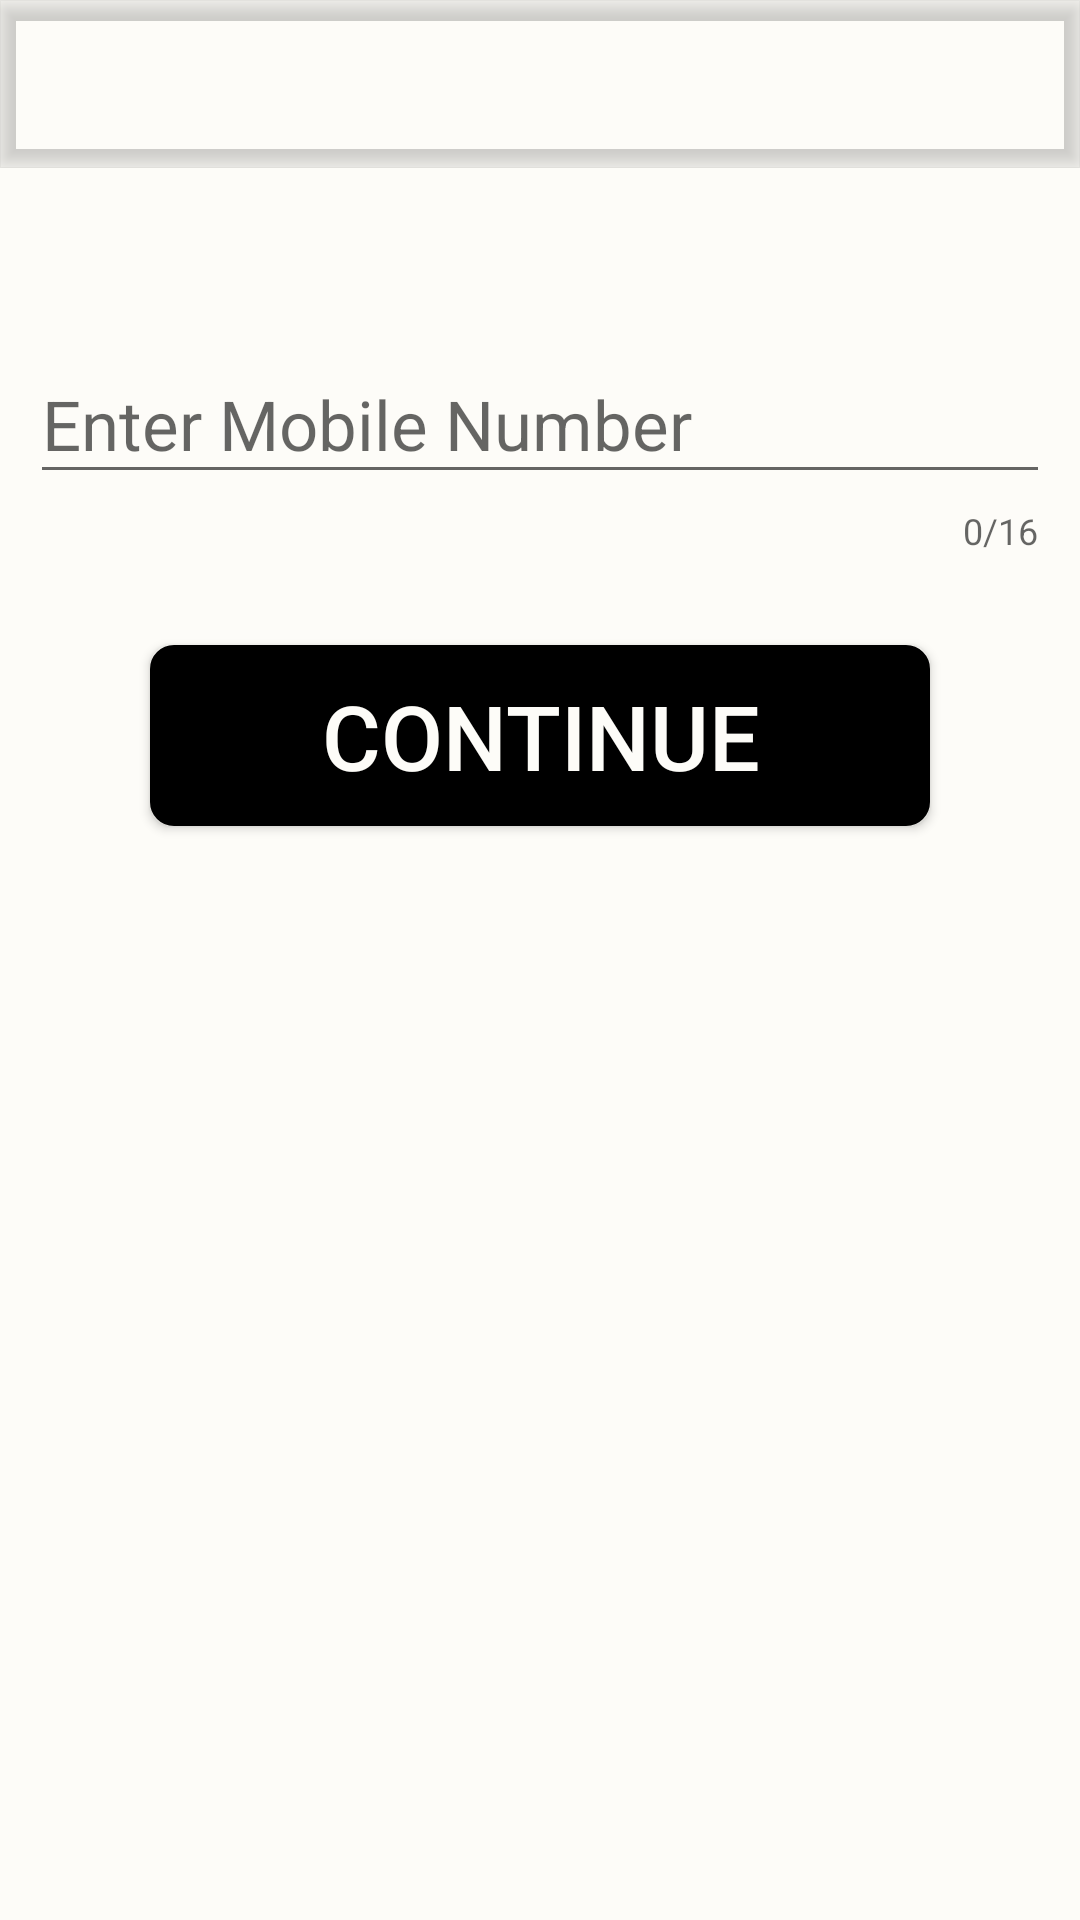

Reconstruct the res/layout file that produces this screen, plus the resources it refers to.
<!-- AndroidManifest.xml: application theme AppTheme -->
<!-- res/layout/activity_bank_deatails.xml -->
<?xml version="1.0" encoding="utf-8"?>
<LinearLayout
    xmlns:android="http://schemas.android.com/apk/res/android"
    xmlns:app="http://schemas.android.com/apk/res-auto"
    xmlns:tools="http://schemas.android.com/tools"
    android:layout_width="match_parent"
    android:layout_height="match_parent"
    android:orientation="vertical"
    tools:context="com.example.zunnorain.telcard_khokha.BankDetailsActivity.BankDeatailsActivity">

    <include layout="@layout/toolbar_layout"/>

    <android.support.design.widget.TextInputLayout
        android:id="@+id/debitinputfield"
        android:layout_width="match_parent"
        android:layout_height="wrap_content"
        android:layout_marginTop="50dp"
        android:layout_marginLeft="10dp"
        android:layout_marginRight="10dp"
        app:counterEnabled="true"
        app:counterMaxLength="16"
        app:counterOverflowTextAppearance="@color/colorRed"
        >
        <android.support.design.widget.TextInputEditText
            android:layout_width="match_parent"
            android:layout_height="wrap_content"
            android:textColor="@color/colorBlack"
            android:inputType="phone"
            android:hint="Enter Mobile Number"
            android:textSize="23sp"
            android:maxLength="16"/>
    </android.support.design.widget.TextInputLayout>


    <Button
        android:id="@+id/continue_button"
        android:layout_marginTop="30dp"
        android:layout_marginLeft="50dp"
        android:layout_marginRight="50dp"
        android:paddingTop="10dp"
        android:paddingBottom="10dp"
        android:background="@drawable/button_design"
        android:layout_width="match_parent"
        android:layout_height="wrap_content"
        android:text="Continue"
        android:textColor="@color/colorLightSkin"
        android:textSize="30dp"/>

</LinearLayout>
<!-- res/layout/toolbar_layout.xml (included above) -->
<?xml version="1.0" encoding="utf-8"?>
<android.support.design.widget.CoordinatorLayout
    xmlns:android="http://schemas.android.com/apk/res/android"
    android:layout_width="match_parent"
    android:layout_height="wrap_content"
    xmlns:app="http://schemas.android.com/apk/res-auto">

    <android.support.design.widget.AppBarLayout
        android:layout_width="match_parent"
        android:layout_height="wrap_content"
        android:id="@+id/appBar"
        android:theme="@style/AppTheme.AppBarOverlay"
        android:fitsSystemWindows="true">
        <android.support.v7.widget.Toolbar
            android:layout_width="match_parent"
            android:layout_height="?attr/actionBarSize"

            android:id="@+id/toolbar"
            app:popupTheme="@style/AppTheme.PopupOverlay">
        </android.support.v7.widget.Toolbar>
    </android.support.design.widget.AppBarLayout>


</android.support.design.widget.CoordinatorLayout>
<!-- resources referenced by this layout -->
<resources>
  <color name="colorBlack">#000000</color>
  <color name="colorLightSkin">#fdfcf8</color>
  <color name="colorRed">#ea3732</color>
  <!-- drawable button_design (drawable) -->
  <?xml version="1.0" encoding="utf-8"?>
  <selector xmlns:android="http://schemas.android.com/apk/res/android">
  
      <item>
          <shape>
              <solid android:color="@color/colorBlack" />
              <corners android:radius="7dp" />
  
              <stroke android:color="@color/colorBlack"
                  android:width="2dp"/>
  
  
          </shape>
      </item>
  </selector>
  <style name="AppTheme.AppBarOverlay" parent="ThemeOverlay.AppCompat.Dark.ActionBar">
          <item name="android:windowBackground">@color/colorLightSkin</item>
          <item name="android:textColorPrimary">@color/colorBlack</item>
          <item name="colorPrimary">@android:color/transparent</item>
          <item name="colorPrimaryDark">@color/colorBlack</item>
      </style>
  <style name="AppTheme.PopupOverlay" parent="ThemeOverlay.AppCompat.Light">
  
          <item name="android:popupElevation">1dip</item>
      </style>
  <style name="AppTheme" parent="Theme.AppCompat.Light.NoActionBar">
          
          <item name="colorPrimary">@color/colorPrimary</item>
          <item name="colorPrimaryDark">@color/colorPrimaryDark</item>
          <item name="colorAccent">@color/colorAccent</item>
          <item name="android:windowBackground">@color/colorLightSkin</item>
  
      </style>
  <color name="colorPrimary">#3F51B5</color>
  <color name="colorPrimaryDark">#303F9F</color>
  <color name="colorAccent">#080808</color>
</resources>
